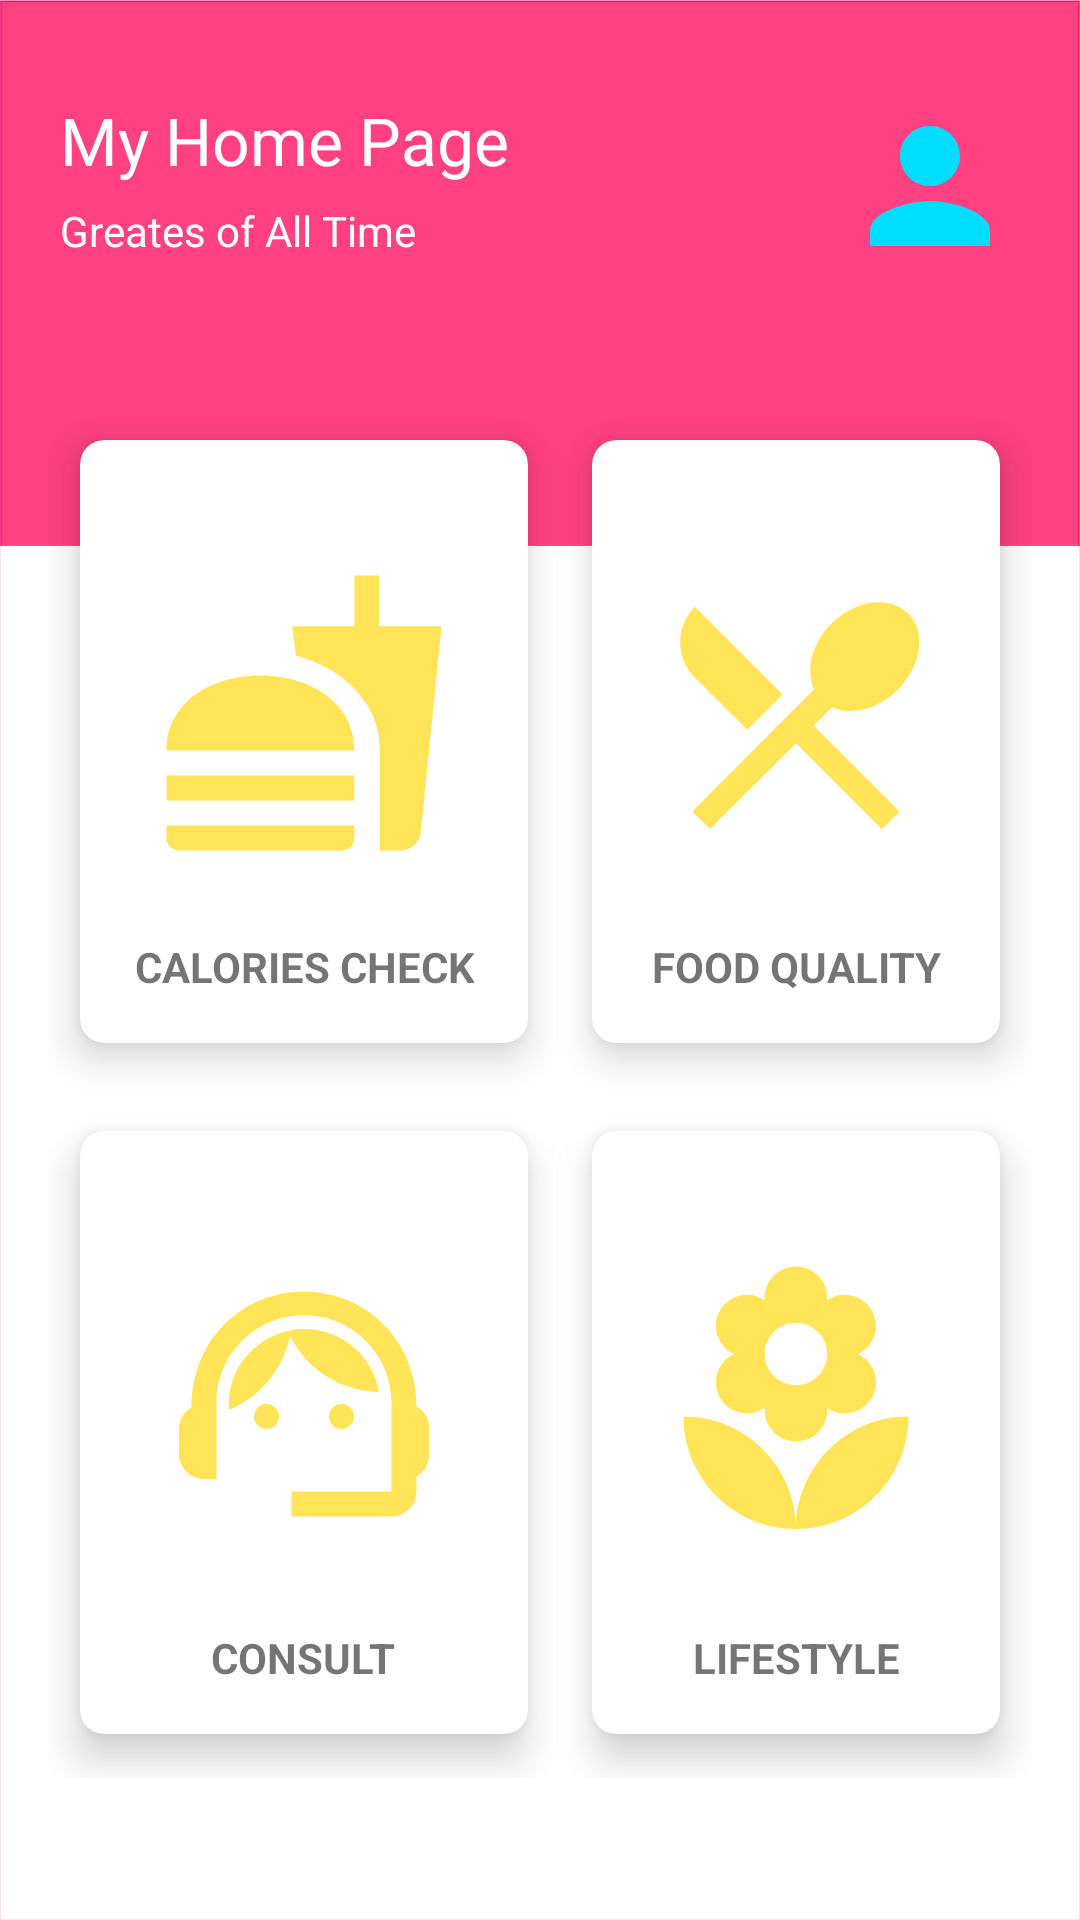

Layout XML and referenced resources for this Android screen:
<!-- AndroidManifest.xml: application theme Theme.AppCompat.DayNight -->
<!-- res/layout/home_page_layout.xml -->
<?xml version="1.0" encoding="utf-8"?>
<ScrollView
    xmlns:android="http://schemas.android.com/apk/res/android"
    xmlns:app="http://schemas.android.com/apk/res-auto"
    android:layout_width="match_parent"
    android:layout_height="match_parent"
    xmlns:tools="http://schemas.android.com/tools"
    android:background="@drawable/homepagebackground">

    <LinearLayout
        android:orientation="vertical"
        android:layout_width="match_parent"
        android:layout_height="wrap_content">

        <RelativeLayout
            android:layout_marginTop="32dp"
            android:layout_marginRight="20dp"
            android:layout_marginLeft="20dp"
            android:layout_width="match_parent"
            android:layout_height="wrap_content">

            <TextView
                android:id="@+id/text_homepage"
                android:textSize="22sp"
                android:textColor="@color/white"
                android:layout_width="wrap_content"
                android:layout_height="wrap_content"
                android:text="@string/my_homepage"/>

            <TextView
                android:id="@+id/name_homepage"
                android:layout_below="@+id/text_homepage"
                android:layout_marginTop="6dp"
                android:textSize="14sp"
                android:textColor="@color/white"
                android:layout_width="wrap_content"
                android:layout_height="wrap_content"
                android:text="@string/cth_name"/>

            <ImageView
                android:id="@+id/image_homepage"
                android:layout_alignParentRight="true"
                android:layout_width="60dp"
                android:layout_height="60dp"
                android:contentDescription="@string/photo_profil"
                android:src="@drawable/ic_baseline_person_24"/>
        </RelativeLayout>

        <GridLayout
            android:layout_width="match_parent"
            android:layout_height="match_parent"
            android:layout_marginTop="40dp"
            android:layout_marginLeft="16dp"
            android:layout_marginRight="16dp"
            android:layout_marginBottom="16dp"
            android:columnCount="2"
            android:rowCount="2">

            <androidx.cardview.widget.CardView
                android:layout_width="wrap_content"
                android:layout_height="wrap_content"
                android:layout_row="0"
                android:layout_rowWeight="1"
                android:layout_column="0"
                android:layout_columnWeight="1"
                android:layout_gravity="fill"
                app:cardCornerRadius="8dp"
                app:cardElevation="8dp"
                app:cardUseCompatPadding="true">

                <LinearLayout
                    android:padding="16dp"
                    android:layout_width="wrap_content"
                    android:layout_height="wrap_content"
                    android:layout_gravity="center_vertical|center_horizontal"
                    android:gravity="center"
                    android:orientation="vertical">

                    <ImageView
                        android:layout_width="100dp"
                        android:layout_height="150dp"
                        android:contentDescription="@string/detecting_calorie"
                        android:src="@drawable/ic_baseline_fastfood_24"/>

                    <TextView
                        android:layout_width="wrap_content"
                        android:layout_height="wrap_content"
                        android:text="@string/detecting_calorie"
                        android:textAlignment="center"
                        android:textStyle="bold" />
                </LinearLayout>
            </androidx.cardview.widget.CardView>

            <androidx.cardview.widget.CardView
                android:layout_width="wrap_content"
                android:layout_height="wrap_content"
                android:layout_row="0"
                android:layout_rowWeight="1"
                android:layout_column="1"
                android:layout_columnWeight="1"
                android:layout_gravity="fill"
                app:cardCornerRadius="8dp"
                app:cardElevation="8dp"
                app:cardUseCompatPadding="true">

                <LinearLayout
                    android:padding="16dp"
                    android:layout_width="wrap_content"
                    android:layout_height="wrap_content"
                    android:layout_gravity="center_vertical|center_horizontal"
                    android:gravity="center"
                    android:orientation="vertical">

                    <ImageView
                        android:layout_width="100dp"
                        android:layout_height="150dp"
                        android:contentDescription="@string/food_quality"
                        android:src="@drawable/ic_baseline_local_dining_24"/>

                    <TextView
                        android:layout_width="wrap_content"
                        android:layout_height="wrap_content"
                        android:text="@string/food_quality"
                        android:textAlignment="center"
                        android:textStyle="bold" />
                </LinearLayout>
            </androidx.cardview.widget.CardView>

            <androidx.cardview.widget.CardView
                android:layout_width="wrap_content"
                android:layout_height="wrap_content"
                android:layout_row="1"
                android:layout_rowWeight="1"
                android:layout_column="0"
                android:layout_columnWeight="1"
                android:layout_gravity="fill"
                app:cardCornerRadius="8dp"
                app:cardElevation="8dp"
                app:cardUseCompatPadding="true">

                <LinearLayout
                    android:padding="16dp"
                    android:layout_width="wrap_content"
                    android:layout_height="wrap_content"
                    android:layout_gravity="center_vertical|center_horizontal"
                    android:gravity="center"
                    android:orientation="vertical">

                    <ImageView
                        android:layout_width="100dp"
                        android:layout_height="150dp"
                        android:src="@drawable/ic_baseline_support_agent_24"/>

                    <TextView
                        android:layout_width="wrap_content"
                        android:layout_height="wrap_content"
                        android:text="CONSULT"
                        android:textAlignment="center"
                        android:textStyle="bold" />
                </LinearLayout>
            </androidx.cardview.widget.CardView>

            <androidx.cardview.widget.CardView
                android:layout_width="wrap_content"
                android:layout_height="wrap_content"
                android:layout_row="1"
                android:layout_rowWeight="1"
                android:layout_column="1"
                android:layout_columnWeight="1"
                android:layout_gravity="fill"
                app:cardCornerRadius="8dp"
                app:cardElevation="8dp"
                app:cardUseCompatPadding="true">

                <LinearLayout
                    android:padding="16dp"
                    android:layout_width="wrap_content"
                    android:layout_height="wrap_content"
                    android:layout_gravity="center_vertical|center_horizontal"
                    android:gravity="center"
                    android:orientation="vertical">

                    <ImageView
                        android:layout_width="100dp"
                        android:layout_height="150dp"
                        android:contentDescription="@string/lifestyle"
                        android:src="@drawable/ic_baseline_local_florist_24" />

                    <TextView
                        android:layout_width="wrap_content"
                        android:layout_height="wrap_content"
                        android:text="@string/lifestyle"
                        android:textAlignment="center"
                        android:textStyle="bold" />
                </LinearLayout>
            </androidx.cardview.widget.CardView>
        </GridLayout>
    </LinearLayout>
</ScrollView>
<!-- resources referenced by this layout -->
<resources>
  <color name="white">#FFFFFFFF</color>
  <!-- drawable ic_baseline_fastfood_24 (drawable) -->
  <vector android:height="100dp" android:tint="@color/yellow"
      android:viewportHeight="24" android:viewportWidth="24"
      android:width="100dp" xmlns:android="http://schemas.android.com/apk/res/android">
      <path android:fillColor="@android:color/white" android:pathData="M18.06,22.99h1.66c0.84,0 1.53,-0.64 1.63,-1.46L23,5.05h-5L18,1h-1.97v4.05h-4.97l0.3,2.34c1.71,0.47 3.31,1.32 4.27,2.26 1.44,1.42 2.43,2.89 2.43,5.29v8.05zM1,21.99L1,21h15.03v0.99c0,0.55 -0.45,1 -1.01,1L2.01,22.99c-0.56,0 -1.01,-0.45 -1.01,-1zM16.03,14.99c0,-8 -15.03,-8 -15.03,0h15.03zM1.02,17h15v2h-15z"/>
  </vector>
  <!-- drawable ic_baseline_local_dining_24 (drawable) -->
  <vector android:height="100dp" android:tint="@color/yellow"
      android:viewportHeight="24" android:viewportWidth="24"
      android:width="100dp" xmlns:android="http://schemas.android.com/apk/res/android">
      <path android:fillColor="@android:color/white" android:pathData="M8.1,13.34l2.83,-2.83L3.91,3.5c-1.56,1.56 -1.56,4.09 0,5.66l4.19,4.18zM14.88,11.53c1.53,0.71 3.68,0.21 5.27,-1.38 1.91,-1.91 2.28,-4.65 0.81,-6.12 -1.46,-1.46 -4.2,-1.1 -6.12,0.81 -1.59,1.59 -2.09,3.74 -1.38,5.27L3.7,19.87l1.41,1.41L12,14.41l6.88,6.88 1.41,-1.41L13.41,13l1.47,-1.47z"/>
  </vector>
  <!-- drawable ic_baseline_person_24 (drawable) -->
  <vector android:height="24dp" android:tint="@android:color/holo_blue_bright"
      android:viewportHeight="24" android:viewportWidth="24"
      android:width="24dp" xmlns:android="http://schemas.android.com/apk/res/android">
      <path android:fillColor="@android:color/white" android:pathData="M12,12c2.21,0 4,-1.79 4,-4s-1.79,-4 -4,-4 -4,1.79 -4,4 1.79,4 4,4zM12,14c-2.67,0 -8,1.34 -8,4v2h16v-2c0,-2.66 -5.33,-4 -8,-4z"/>
  </vector>
  <!-- drawable ic_baseline_support_agent_24 (drawable) -->
  <vector android:height="100dp" android:tint="@color/yellow"
      android:viewportHeight="24" android:viewportWidth="24"
      android:width="100dp" xmlns:android="http://schemas.android.com/apk/res/android">
      <path android:fillColor="@android:color/white" android:pathData="M21,12.22C21,6.73 16.74,3 12,3c-4.69,0 -9,3.65 -9,9.28C2.4,12.62 2,13.26 2,14v2c0,1.1 0.9,2 2,2h1v-6.1c0,-3.87 3.13,-7 7,-7s7,3.13 7,7V19h-8v2h8c1.1,0 2,-0.9 2,-2v-1.22c0.59,-0.31 1,-0.92 1,-1.64v-2.3C22,13.14 21.59,12.53 21,12.22z"/>
      <path android:fillColor="@android:color/white" android:pathData="M9,13m-1,0a1,1 0,1 1,2 0a1,1 0,1 1,-2 0"/>
      <path android:fillColor="@android:color/white" android:pathData="M15,13m-1,0a1,1 0,1 1,2 0a1,1 0,1 1,-2 0"/>
      <path android:fillColor="@android:color/white" android:pathData="M18,11.03C17.52,8.18 15.04,6 12.05,6c-3.03,0 -6.29,2.51 -6.03,6.45c2.47,-1.01 4.33,-3.21 4.86,-5.89C12.19,9.19 14.88,11 18,11.03z"/>
  </vector>
  <string name="cth_name">Greates of All Time</string>
  <string name="detecting_calorie">CALORIES CHECK</string>
  <string name="food_quality">FOOD QUALITY</string>
  <string name="lifestyle">LIFESTYLE</string>
  <string name="my_homepage">My Home Page</string>
  <string name="photo_profil">Photo Profil</string>
  <color name="yellow">#FFE457</color>
</resources>
